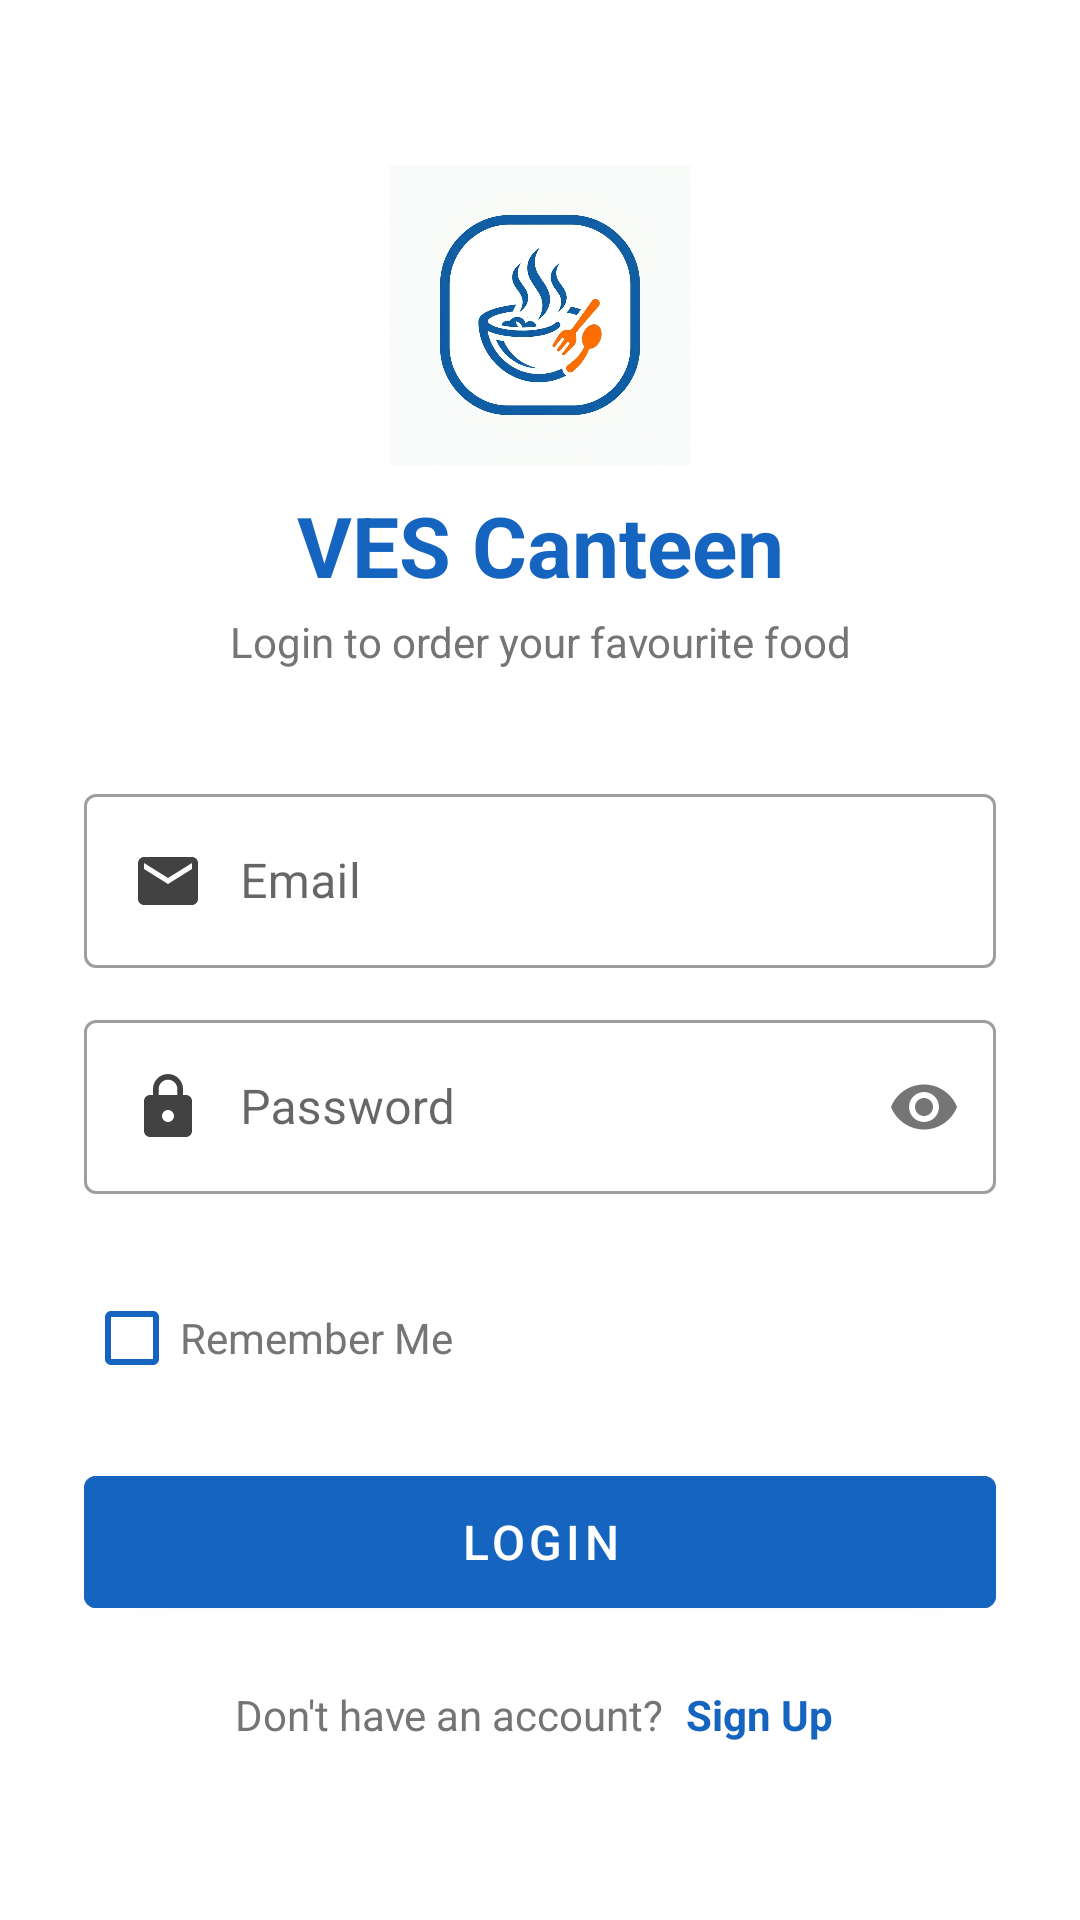

Write the Android layout XML for this screen, with the resource values it uses.
<!-- AndroidManifest.xml: application theme Theme.VesCanteen -->
<!-- res/layout/activity_login.xml -->
<?xml version="1.0" encoding="utf-8"?>
<ScrollView xmlns:android="http://schemas.android.com/apk/res/android"
    android:layout_width="match_parent"
    android:layout_height="match_parent"
    android:background="@color/white"
    android:fillViewport="true">

    <LinearLayout
        android:layout_width="match_parent"
        android:layout_height="wrap_content"
        android:orientation="vertical"
        android:padding="28dp"
        android:gravity="center_horizontal">

        
        <View
            android:layout_width="1dp"
            android:layout_height="0dp"
            android:layout_weight="1" />

        
        <ImageView
            android:layout_width="100dp"
            android:layout_height="100dp"
            android:src="@drawable/app_logo"
            android:layout_marginBottom="8dp"
            android:contentDescription="VES Canteen Logo" />

        
        <TextView
            android:layout_width="match_parent"
            android:layout_height="wrap_content"
            android:text="VES Canteen"
            android:textSize="28sp"
            android:textStyle="bold"
            android:textColor="@color/primary"
            android:gravity="center"
            android:layout_marginBottom="4dp" />

        <TextView
            android:layout_width="match_parent"
            android:layout_height="wrap_content"
            android:text="Login to order your favourite food"
            android:textSize="14sp"
            android:textColor="@color/text_secondary"
            android:gravity="center"
            android:layout_marginBottom="36dp" />

        
        <com.google.android.material.textfield.TextInputLayout
            android:layout_width="match_parent"
            android:layout_height="wrap_content"
            android:layout_marginBottom="12dp"
            style="@style/Widget.MaterialComponents.TextInputLayout.OutlinedBox">

            <com.google.android.material.textfield.TextInputEditText
                android:id="@+id/etEmail"
                android:layout_width="match_parent"
                android:layout_height="wrap_content"
                android:hint="Email"
                android:inputType="textEmailAddress"
                android:drawableStart="@drawable/ic_email"
                android:drawablePadding="12dp" />
        </com.google.android.material.textfield.TextInputLayout>

        
        <com.google.android.material.textfield.TextInputLayout
            android:layout_width="match_parent"
            android:layout_height="wrap_content"
            android:layout_marginBottom="24dp"
            app:passwordToggleEnabled="true"
            xmlns:app="http://schemas.android.com/apk/res-auto"
            style="@style/Widget.MaterialComponents.TextInputLayout.OutlinedBox">

            <com.google.android.material.textfield.TextInputEditText
                android:id="@+id/etPassword"
                android:layout_width="match_parent"
                android:layout_height="wrap_content"
                android:hint="Password"
                android:inputType="textPassword"
                android:drawableStart="@drawable/ic_lock"
                android:drawablePadding="12dp" />
        </com.google.android.material.textfield.TextInputLayout>

        
        <CheckBox
            android:id="@+id/cbRememberMe"
            android:layout_width="match_parent"
            android:layout_height="wrap_content"
            android:text="Remember Me"
            android:textSize="14sp"
            android:textColor="@color/text_secondary"
            android:layout_marginBottom="16dp"
            android:buttonTint="@color/primary" />

        
        <com.google.android.material.button.MaterialButton
            android:id="@+id/btnLogin"
            android:layout_width="match_parent"
            android:layout_height="56dp"
            android:text="Login"
            android:textSize="16sp"
            android:backgroundTint="@color/primary"
            android:layout_marginBottom="16dp" />

        
        <ProgressBar
            android:id="@+id/progressBar"
            android:layout_width="wrap_content"
            android:layout_height="wrap_content"
            android:visibility="gone"
            android:layout_marginBottom="12dp" />

        
        <LinearLayout
            android:layout_width="wrap_content"
            android:layout_height="wrap_content"
            android:orientation="horizontal"
            android:gravity="center">

            <TextView
                android:layout_width="wrap_content"
                android:layout_height="wrap_content"
                android:text="Don't have an account? "
                android:textSize="14sp"
                android:textColor="@color/text_secondary" />

            <TextView
                android:id="@+id/tvSignup"
                android:layout_width="wrap_content"
                android:layout_height="wrap_content"
                android:text="Sign Up"
                android:textSize="14sp"
                android:textColor="@color/primary"
                android:textStyle="bold"
                android:padding="4dp" />
        </LinearLayout>

        
        <View
            android:layout_width="1dp"
            android:layout_height="0dp"
            android:layout_weight="1" />

    </LinearLayout>
</ScrollView>
<!-- resources referenced by this layout -->
<resources>
  <color name="primary">#1565C0</color>
  <color name="text_secondary">#757575</color>
  <color name="white">#FFFFFF</color>
  <!-- drawable app_logo: png bitmap (drawable-hdpi, 341042 bytes) -->
  <!-- drawable ic_email (drawable) -->
  <vector xmlns:android="http://schemas.android.com/apk/res/android"
      android:width="24dp"
      android:height="24dp"
      android:viewportWidth="24"
      android:viewportHeight="24"
      android:tint="@color/gray_dark">
      <path
          android:fillColor="#000000"
          android:pathData="M20,4H4c-1.1,0 -1.99,0.9 -1.99,2L2,18c0,1.1 0.9,2 2,2h16c1.1,0 2,-0.9 2,-2V6c0,-1.1 -0.9,-2 -2,-2zM20,8l-8,5 -8,-5V6l8,5 8,-5v2z" />
  </vector>
  <!-- drawable ic_lock (drawable) -->
  <vector xmlns:android="http://schemas.android.com/apk/res/android"
      android:width="24dp"
      android:height="24dp"
      android:viewportWidth="24"
      android:viewportHeight="24"
      android:tint="@color/gray_dark">
      <path
          android:fillColor="#000000"
          android:pathData="M18,8h-1V6c0,-2.76 -2.24,-5 -5,-5S7,3.24 7,6v2H6c-1.1,0 -2,0.9 -2,2v10c0,1.1 0.9,2 2,2h12c1.1,0 2,-0.9 2,-2V10c0,-1.1 -0.9,-2 -2,-2zM12,17c-1.1,0 -2,-0.9 -2,-2s0.9,-2 2,-2 2,0.9 2,2 -0.9,2 -2,2zM15.1,8H8.9V6c0,-1.71 1.39,-3.1 3.1,-3.1 1.71,0 3.1,1.39 3.1,3.1v2z" />
  </vector>
  <style name="Theme.VesCanteen" parent="Theme.MaterialComponents.Light.NoActionBar">
          <item name="colorPrimary">@color/primary</item>
          <item name="colorPrimaryDark">@color/primary_dark</item>
          <item name="colorAccent">@color/accent</item>
          <item name="android:windowBackground">@color/bg_light</item>
          <item name="android:statusBarColor">@color/primary_dark</item>
      </style>
  <color name="gray_dark">#424242</color>
  <color name="primary_dark">#0D47A1</color>
  <color name="accent">#FF6F00</color>
  <color name="bg_light">#FAFAFA</color>
</resources>
